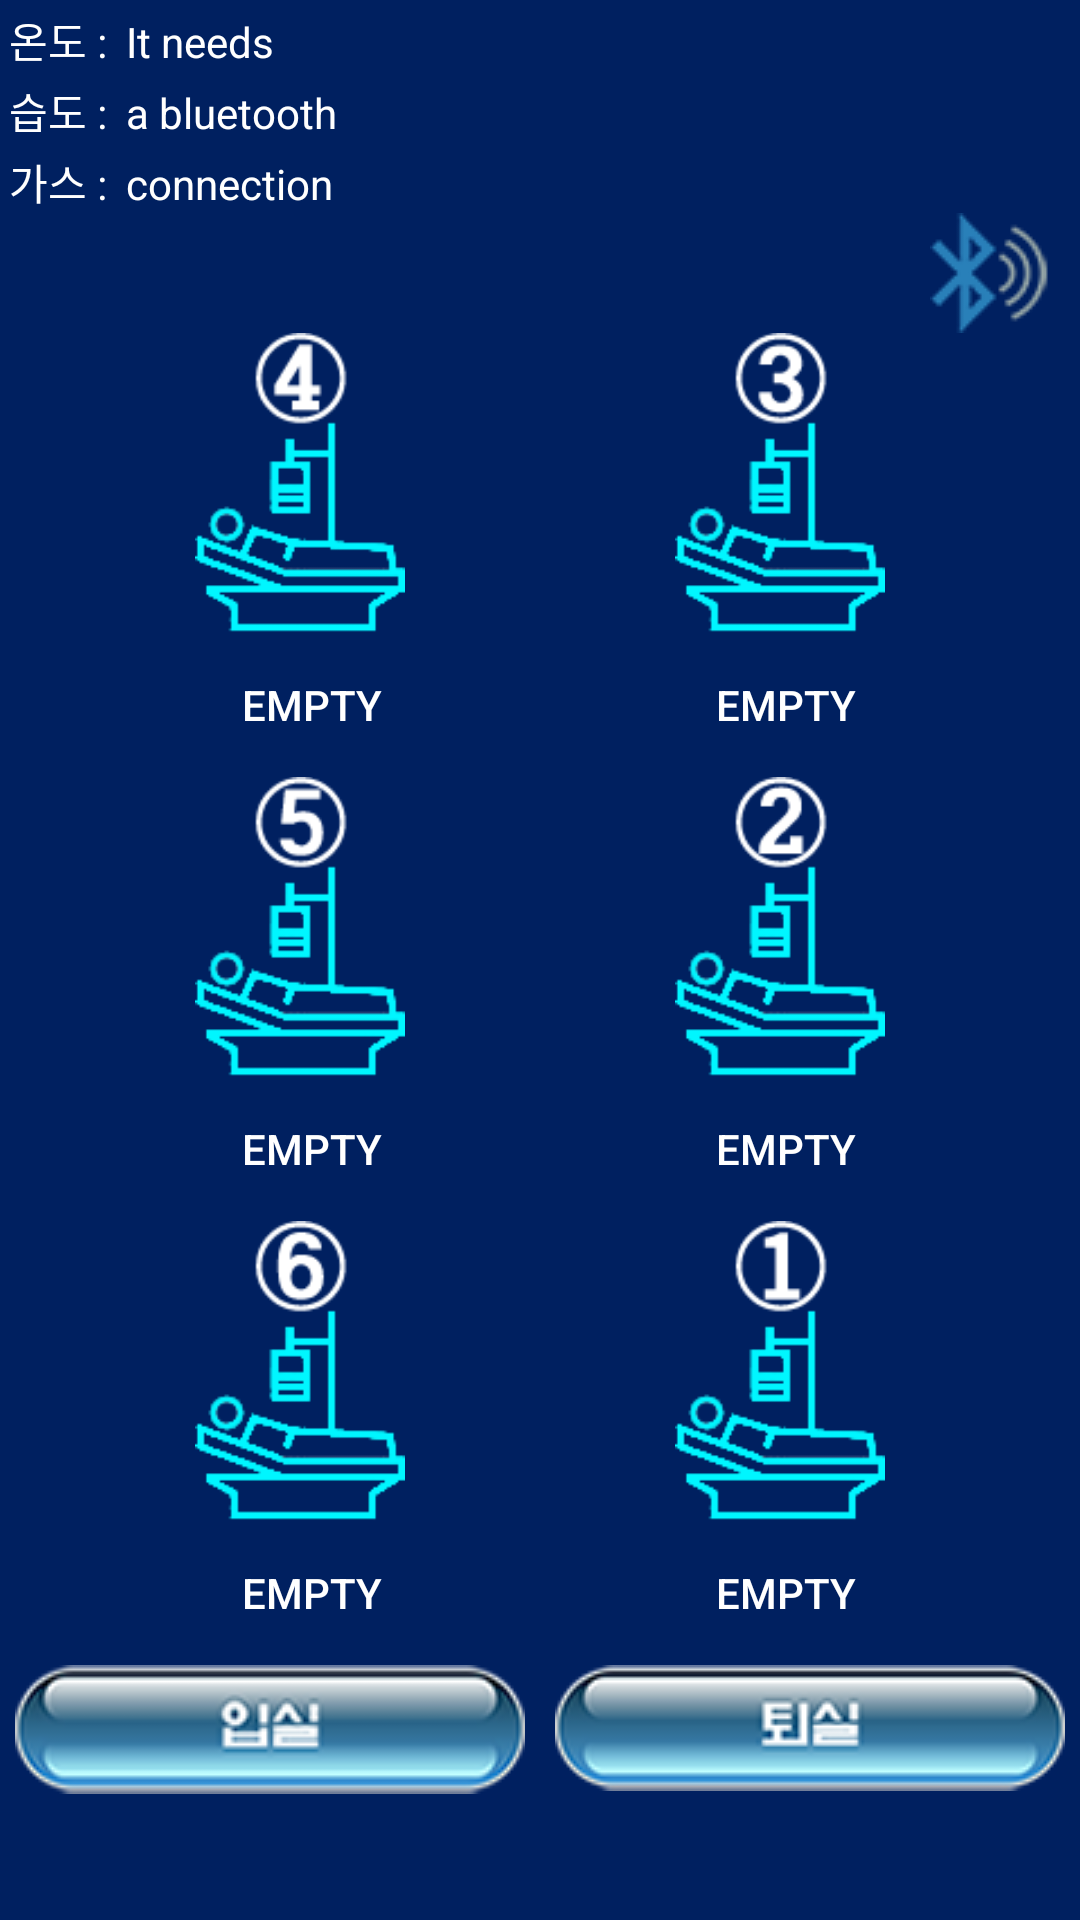

This screen was rendered from an Android layout file. Write that file and the resources it references.
<!-- AndroidManifest.xml: application theme AppTheme -->
<!-- res/layout/activity_room.xml -->
<?xml version="1.0" encoding="utf-8"?>
<TableLayout xmlns:android="http://schemas.android.com/apk/res/android"
    xmlns:app="http://schemas.android.com/apk/res-auto"
    xmlns:tools="http://schemas.android.com/tools"
    android:orientation="vertical" android:layout_width="match_parent"
    android:layout_height="match_parent"
    android:background="#002060">

    <TableRow android:layout_width="wrap_content">

        <LinearLayout>
        <TextView
            android:id="@+id/textView2"
            android:layout_width="wrap_content"
            android:layout_height="wrap_content"
            android:layout_marginLeft="3dp"
            android:layout_marginTop="3dp"
            android:text="온도 : "
            android:textColor="#ffffff"/>

        <TextView
            android:id="@+id/tv_temp"
            android:layout_width="wrap_content"
            android:layout_height="wrap_content"
            android:layout_marginTop="3dp"
            android:layout_marginLeft="3dp"
            android:text="It needs"
            android:textColor="#FFFFFF"/>
        </LinearLayout>
    </TableRow>

    <TableRow>
        <LinearLayout>
            <TextView
                android:id="@+id/textView3"
                android:layout_width="wrap_content"
                android:layout_height="wrap_content"
                android:layout_marginLeft="3dp"
                android:layout_marginTop="3dp"
                android:text="습도 : "
                android:textColor="#ffffff"/>
            <TextView
                android:id="@+id/tv_humi"
                android:layout_width="wrap_content"
                android:layout_height="wrap_content"
                android:layout_marginTop="3dp"
                android:layout_marginLeft="3dp"
                android:text="a bluetooth"
                android:textColor="#FFFFFF" />
        </LinearLayout>
    </TableRow>

    <TableRow>
        <LinearLayout>
            <TextView
                android:id="@+id/textView4"
                android:layout_width="wrap_content"
                android:layout_height="wrap_content"
                android:layout_marginLeft="3dp"
                android:layout_marginTop="3dp"
                android:text="가스 : "
                android:textColor="#ffffff" />
            <TextView
                android:id="@+id/tv_gas"
                android:layout_width="wrap_content"
                android:layout_height="wrap_content"
                android:layout_marginTop="3dp"
                android:layout_marginLeft="3dp"
                android:text="connection"
                android:textColor="#FFFFFF"/>
        </LinearLayout>
    </TableRow>

    <TableRow
        android:layout_width="match_parent"
        android:layout_height="match_parent">

        <LinearLayout>

            <android.support.v7.widget.AppCompatImageView
                android:id="@+id/button_connect"
                android:layout_width="wrap_content"
                android:layout_height="wrap_content"
                android:layout_marginLeft="310dp"
                android:onClick="CliBluetooth"
                android:text="블루투스"
                app:srcCompat="@drawable/bluetooth" />
        </LinearLayout>
    </TableRow>

    <TableRow>
        <LinearLayout android:layout_gravity="center_vertical">
            <android.support.v7.widget.AppCompatImageView
                android:id="@+id/Iv_FourthP"
                android:layout_width="100dp"
                android:layout_height="100dp"
                android:layout_marginLeft="50dp"
                android:layout_marginRight="50dp"
                android:onClick="CliFourthP"
                app:srcCompat="@drawable/patient4" />

            <android.support.v7.widget.AppCompatImageView
                android:id="@+id/Iv_ThirdP"
                android:layout_width="100dp"
                android:layout_height="100dp"
                android:layout_marginLeft="10dp"
                android:layout_marginRight="50dp"
                android:onClick="CliThirdP"
                app:srcCompat="@drawable/patient3" />
        </LinearLayout>
    </TableRow>

    <TableRow>
        <LinearLayout android:layout_gravity="center_vertical">
            <Button
                android:id="@+id/Btn_FourthP"
                android:layout_width="wrap_content"
                android:layout_height="wrap_content"
                android:layout_marginLeft="60dp"
                android:layout_marginRight="50dp"
                android:background="#00000000"
                android:onClick="CliFourthP"
                android:text="EMPTY"
                android:textColor="#ffffff"/>

            <Button
                android:id="@+id/Btn_ThirdP"
                android:layout_width="wrap_content"
                android:layout_height="wrap_content"
                android:layout_marginLeft="20dp"
                android:layout_marginRight="50dp"
                android:background="#00000000"
                android:onClick="CliThirdP"
                android:text="EMPTY"
                android:textColor="#ffffff" />

        </LinearLayout>
    </TableRow>

    <TableRow>
        <LinearLayout android:layout_gravity="center_vertical">
            <android.support.v7.widget.AppCompatImageView
                android:id="@+id/Iv_FifthP"
                android:layout_width="100dp"
                android:layout_height="100dp"
                app:srcCompat="@drawable/patient5"
                android:layout_marginLeft="50dp"
                android:layout_marginRight="50dp"
                android:onClick="CliFifthP" />

            <android.support.v7.widget.AppCompatImageView
                android:id="@+id/Iv_SecondP"
                android:layout_width="100dp"
                android:layout_height="100dp"
                app:srcCompat="@drawable/patient2"
                android:layout_marginLeft="10dp"
                android:layout_marginRight="50dp"
                android:onClick="CliSecondP"/>

        </LinearLayout>
    </TableRow>

    <TableRow>
        <LinearLayout android:layout_gravity="center_vertical">
            <Button
                android:id="@+id/Btn_FifthP"
                android:layout_width="wrap_content"
                android:layout_height="wrap_content"
                android:background="#00000000"
                android:onClick="CliFifthP"
                android:text="EMPTY"
                android:textColor="#ffffff"
                android:layout_marginLeft="60dp"
                android:layout_marginRight="50dp"/>
            <Button
                android:id="@+id/Btn_SecondP"
                android:layout_width="wrap_content"
                android:layout_height="wrap_content"
                android:background="#00000000"
                android:onClick="CliSecondP"
                android:text="EMPTY"
                android:textColor="#ffffff"
                android:layout_marginLeft="20dp"
                android:layout_marginRight="50dp"/>
        </LinearLayout>
    </TableRow>

    <TableRow>
        <LinearLayout android:layout_gravity="center_vertical">
            <android.support.v7.widget.AppCompatImageView
                android:id="@+id/Iv_SixthP"
                android:layout_width="100dp"
                android:layout_height="100dp"
                app:srcCompat="@drawable/patient6"
                android:onClick="CliSixthP"
                android:layout_marginLeft="50dp"
                android:layout_marginRight="50dp"/>
            <android.support.v7.widget.AppCompatImageView
                android:id="@+id/Iv_FirstP"
                android:layout_width="100dp"
                android:layout_height="100dp"
                app:srcCompat="@drawable/patient1"
                android:onClick="CliFirstP"
                android:layout_marginLeft="10dp"
                android:layout_marginRight="50dp"/>
        </LinearLayout>
    </TableRow>

    <TableRow>
        <LinearLayout android:layout_gravity="center_vertical">
            <Button
                android:id="@+id/Btn_SixthP"
                android:layout_width="wrap_content"
                android:layout_height="wrap_content"
                android:background="#00000000"
                android:onClick="CliSixthP"
                android:text="EMPTY"
                android:textColor="#ffffff"
                android:layout_marginLeft="60dp"
                android:layout_marginRight="50dp"/>
            <Button
                android:id="@+id/Btn_FirstP"
                android:layout_width="wrap_content"
                android:layout_height="wrap_content"
                android:background="#00000000"
                android:onClick="CliFirstP"
                android:text="EMPTY"
                android:textColor="#ffffff"
                android:layout_marginLeft="20dp"
                android:layout_marginRight="50dp"/>
        </LinearLayout>
    </TableRow>

    <TableRow>
        <LinearLayout android:layout_gravity="left">
            <android.support.v7.widget.AppCompatImageButton
                android:id="@+id/Btn_add"
                android:layout_width="wrap_content"
                android:layout_height="wrap_content"
                android:layout_marginLeft="5dp"
                android:background="#00000000"
                android:onClick="CliAdd"
                android:text="입실"
                app:srcCompat="@drawable/checkin" />

            <android.support.v7.widget.AppCompatImageButton
                android:id="@+id/Btn_rmv"
                android:layout_width="wrap_content"
                android:layout_height="wrap_content"
                android:layout_marginLeft="10dp"
                android:background="#00000000"
                android:onClick="CliRmv"
                android:text="퇴실"
                app:srcCompat="@drawable/checkout" />
        </LinearLayout>
    </TableRow>
</TableLayout>
<!-- resources referenced by this layout -->
<resources>
  <!-- drawable bluetooth: png bitmap (drawable, 5677 bytes) -->
  <!-- drawable checkin: png bitmap (drawable, 9685 bytes) -->
  <!-- drawable checkout: png bitmap (drawable, 9227 bytes) -->
  <!-- drawable patient1: png bitmap (drawable, 5668 bytes) -->
  <!-- drawable patient2: png bitmap (drawable, 5814 bytes) -->
  <!-- drawable patient3: png bitmap (drawable, 5826 bytes) -->
  <!-- drawable patient4: png bitmap (drawable, 5815 bytes) -->
  <!-- drawable patient5: png bitmap (drawable, 5839 bytes) -->
  <!-- drawable patient6: png bitmap (drawable, 5820 bytes) -->
  <style name="AppTheme" parent="Theme.AppCompat.Light.DarkActionBar">
          
          <item name="colorPrimary">@color/colorPrimary</item>
          <item name="colorPrimaryDark">@color/colorPrimaryDark</item>
          <item name="colorAccent">@color/colorAccent</item>
  
          
          <item name="windowActionBar">false</item>
          <item name="windowNoTitle">true</item>
  
      </style>
  <!-- not gathered from this repository: default colours our renderer supplied (Android Studio template values) -->
  <color name="colorPrimary">#FF6200EE</color>
  <color name="colorPrimaryDark">#FF3700B3</color>
  <color name="colorAccent">#FF03DAC5</color>
</resources>
